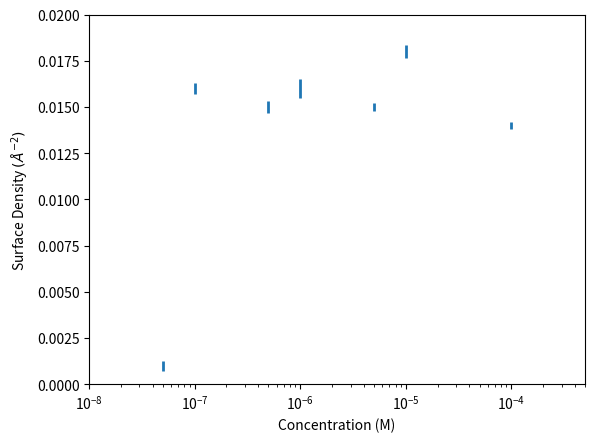
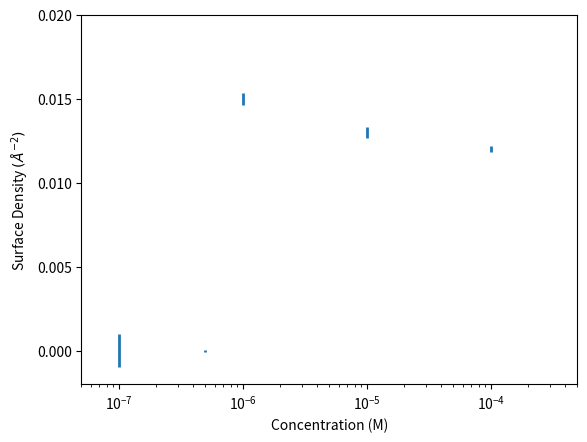
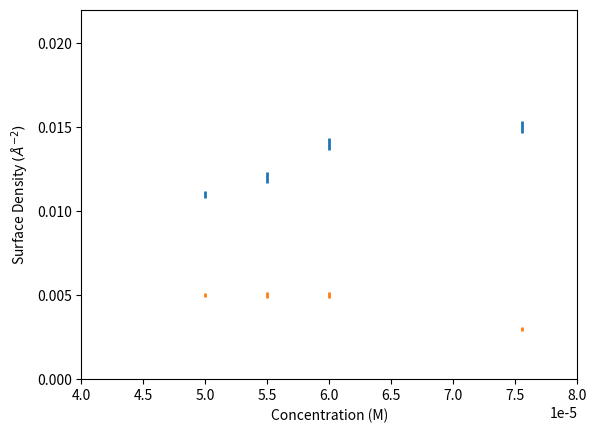

Python code for these plots, in order: (Note: this script raises an exception after producing the figures.)
import numpy as np
import matplotlib.pyplot as plt
from operator import add

#Set x values
erx = [5e-8,1e-7,5e-7,1e-6,5e-6,1e-5,1e-4]
ndx = [1e-7,5e-7,1e-6,1e-5,1e-4]
mixx = [0,5e-5,5.5e-5,6e-5,7.55e-5]

#set y values
ery = [0.001,0.016,0.015,0.016,0.015,0.018,0.014]
ndy = [0.000,0.000,0.015,0.013,0.012]
mixery = [0,0.011,0.012,0.014,0.015]
mixndy = [0.012,0.005,0.005,0.005,0.003]
mixsumy = map(add, mixery,mixndy)

#set sdv values
ersdv = [2.64e-4,3.16e-4,3.28e-4,5.36e-4,2.05e-4,3.58e-4,1.84e-4]
ndsdv = [0.001,6.02e-5,3.54e-4,3.13e-4,2.01e-4]
mixersdv = [0,2.08e-4,3.14e-4,3.49e-4,3.41e-4]
mixndsdv = [2.01e-4,1.26e-4,1.82e-4,1.83e-4,1.21e-4]
mixsumsdv = map(add, mixersdv,mixndsdv)

#create figures
plt.figure(1)
plt.xscale('log')
plt.xlim([1e-8,5e-4])
plt.ylim([0,0.02])
plt.xlabel('Concentration (M)')
plt.ylabel(r'Surface Density $(\AA^{-2})$')
plt.errorbar(erx,ery,yerr=ersdv,linestyle="None",elinewidth=2,capthick=2)
#plt.show()
plt.savefig('Er_XF.png',dpi=500)

plt.figure(2)
plt.xscale('log')
plt.xlim([5e-8,5e-4])
plt.ylim([-0.002,0.002])
plt.yticks(np.arange(0,0.021,0.005))
plt.xlabel('Concentration (M)')
plt.ylabel(r'Surface Density $(\AA^{-2})$')
plt.errorbar(ndx,ndy,yerr=ndsdv,linestyle="None",elinewidth=2,capthick=2)
#plt.show()
plt.savefig('Nd_XF.png',dpi=500)

plt.figure(3)
plt.xlim([4e-5,8e-5])
plt.ylim([0,0.022])
plt.yticks(np.arange(0,0.021,0.005))
plt.ticklabel_format(axis='x', style='sci', scilimits=(-2,2))
plt.xlabel('Concentration (M)')
plt.ylabel(r'Surface Density $(\AA^{-2})$')
plt.errorbar(mixx,mixery,yerr=mixersdv,linestyle="None",label="Erbium",elinewidth=2,capthick=2)
plt.errorbar(mixx,mixndy,yerr=mixndsdv,linestyle="None",label="Neodymium",elinewidth=2,capthick=2)
plt.errorbar(mixx,mixsumy,yerr=mixsumsdv,linestyle="None",label="Sum",elinewidth=2,capthick=2)
plt.legend(loc=2,numpoints=1)
#plt.show()
plt.savefig('Sum_XF.png',dpi=500)